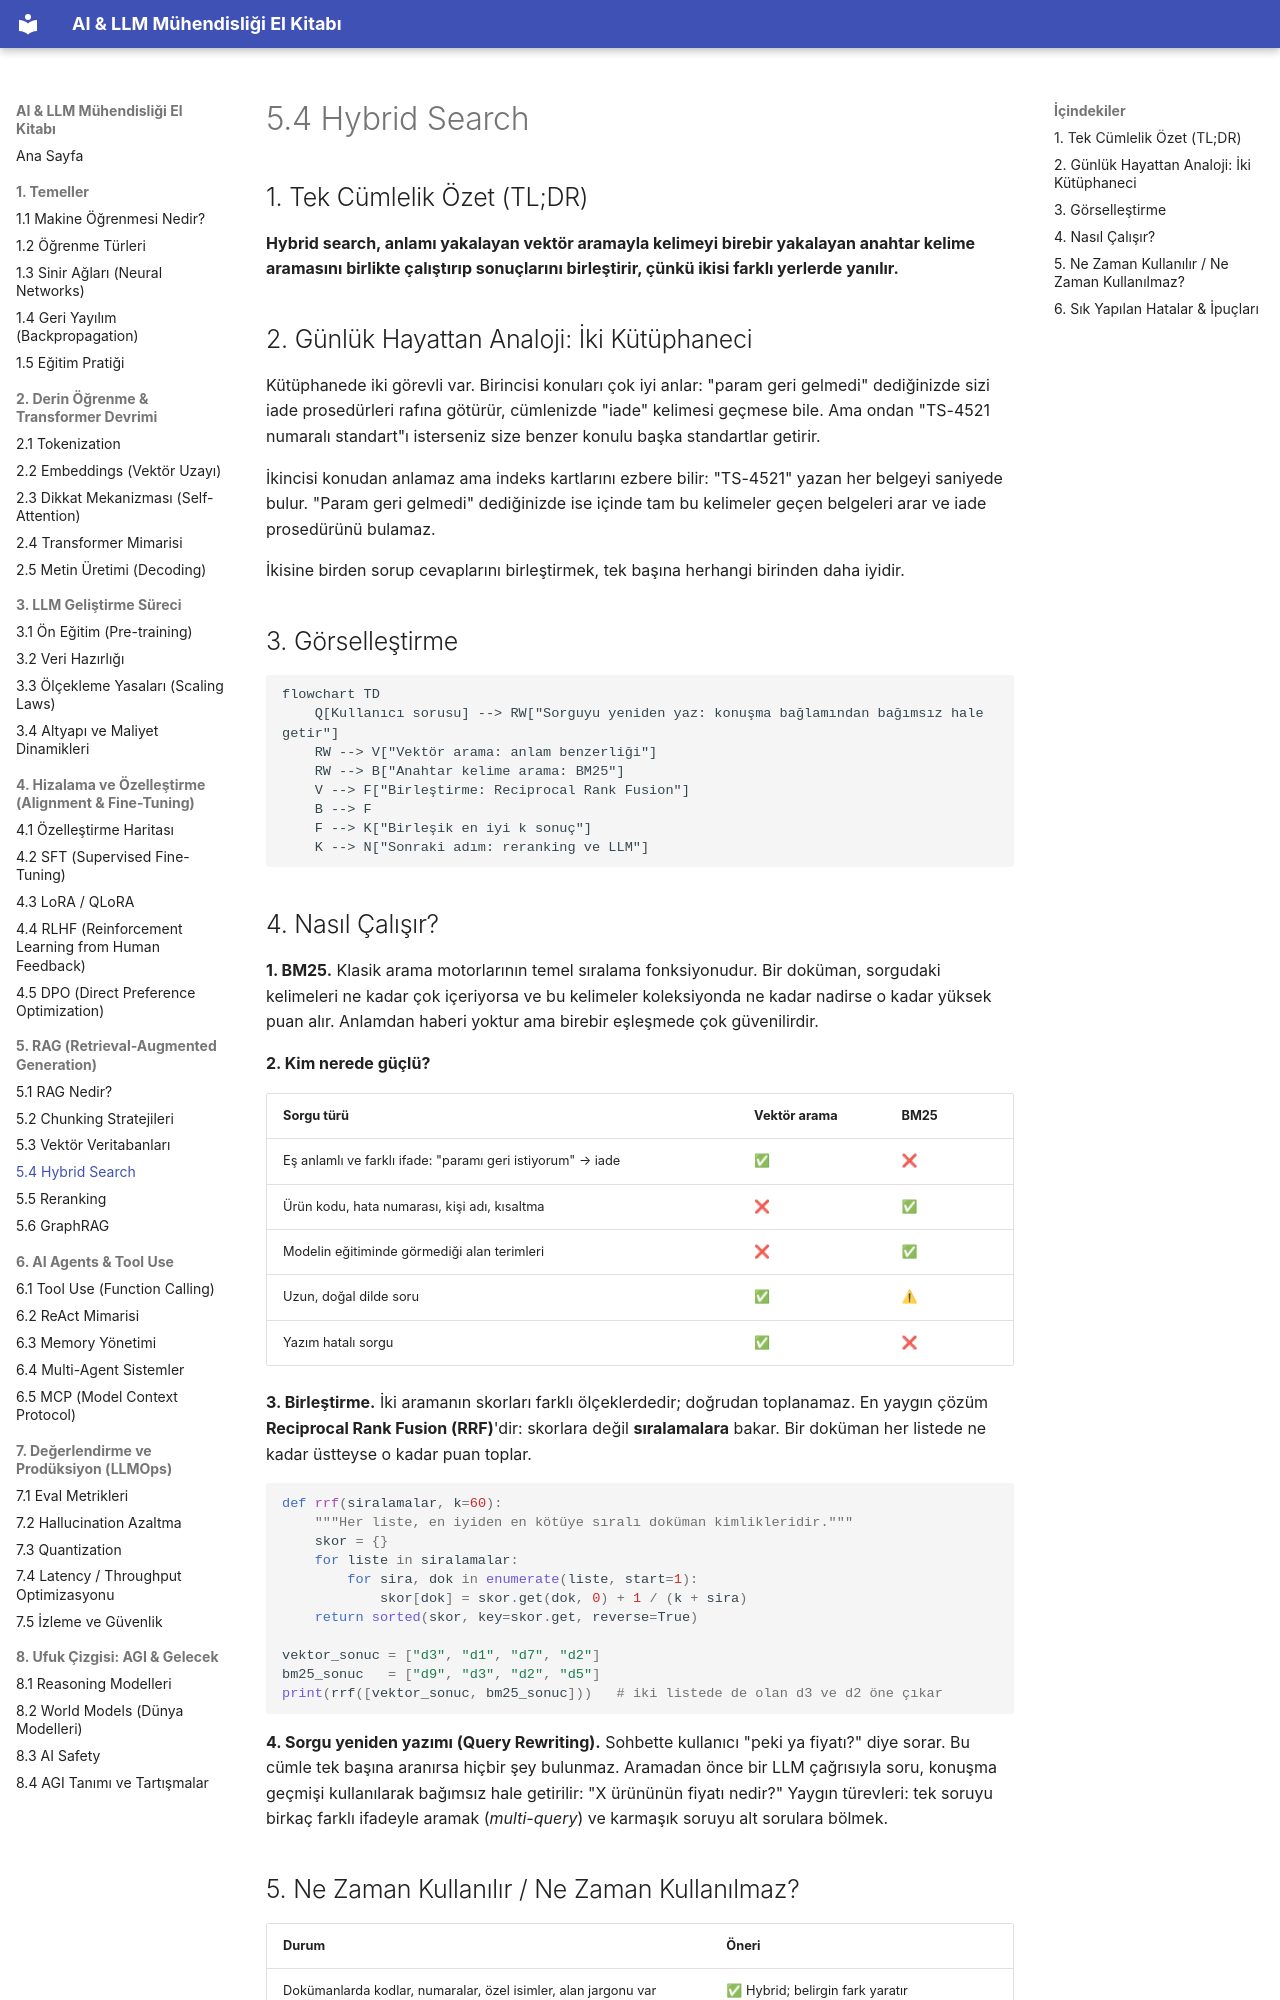

repository: celebibasar/ai-llm-turkish-handbook · page: 05-rag/04-hybrid-search/index.html · generator: mkdocs

# 5.4 Hybrid Search

## 1. Tek Cümlelik Özet (TL;DR)

**Hybrid search, anlamı yakalayan vektör aramayla kelimeyi birebir yakalayan anahtar kelime aramasını birlikte çalıştırıp sonuçlarını birleştirir, çünkü ikisi farklı yerlerde yanılır.**

## 2. Günlük Hayattan Analoji: İki Kütüphaneci

Kütüphanede iki görevli var. Birincisi konuları çok iyi anlar: "param geri gelmedi" dediğinizde sizi iade prosedürleri rafına götürür, cümlenizde "iade" kelimesi geçmese bile. Ama ondan "TS-4521 numaralı standart"ı isterseniz size benzer konulu başka standartlar getirir.

İkincisi konudan anlamaz ama indeks kartlarını ezbere bilir: "TS-4521" yazan her belgeyi saniyede bulur. "Param geri gelmedi" dediğinizde ise içinde tam bu kelimeler geçen belgeleri arar ve iade prosedürünü bulamaz.

İkisine birden sorup cevaplarını birleştirmek, tek başına herhangi birinden daha iyidir.

## 3. Görselleştirme

```mermaid
flowchart TD
    Q[Kullanıcı sorusu] --> RW["Sorguyu yeniden yaz: konuşma bağlamından bağımsız hale getir"]
    RW --> V["Vektör arama: anlam benzerliği"]
    RW --> B["Anahtar kelime arama: BM25"]
    V --> F["Birleştirme: Reciprocal Rank Fusion"]
    B --> F
    F --> K["Birleşik en iyi k sonuç"]
    K --> N["Sonraki adım: reranking ve LLM"]
```

## 4. Nasıl Çalışır?

**1. BM25.** Klasik arama motorlarının temel sıralama fonksiyonudur. Bir doküman, sorgudaki kelimeleri ne kadar çok içeriyorsa ve bu kelimeler koleksiyonda ne kadar nadirse o kadar yüksek puan alır. Anlamdan haberi yoktur ama birebir eşleşmede çok güvenilirdir.

**2. Kim nerede güçlü?**

| Sorgu türü | Vektör arama | BM25 |
|---|---|---|
| Eş anlamlı ve farklı ifade: "paramı geri istiyorum" → iade | ✅ | ❌ |
| Ürün kodu, hata numarası, kişi adı, kısaltma | ❌ | ✅ |
| Modelin eğitiminde görmediği alan terimleri | ❌ | ✅ |
| Uzun, doğal dilde soru | ✅ | ⚠ |
| Yazım hatalı sorgu | ✅ | ❌ |

**3. Birleştirme.** İki aramanın skorları farklı ölçeklerdedir; doğrudan toplanamaz. En yaygın çözüm **Reciprocal Rank Fusion (RRF)**'dir: skorlara değil **sıralamalara** bakar. Bir doküman her listede ne kadar üstteyse o kadar puan toplar.

```python
def rrf(siralamalar, k=60):
    """Her liste, en iyiden en kötüye sıralı doküman kimlikleridir."""
    skor = {}
    for liste in siralamalar:
        for sira, dok in enumerate(liste, start=1):
            skor[dok] = skor.get(dok, 0) + 1 / (k + sira)
    return sorted(skor, key=skor.get, reverse=True)

vektor_sonuc = ["d3", "d1", "d7", "d2"]
bm25_sonuc   = ["d9", "d3", "d2", "d5"]
print(rrf([vektor_sonuc, bm25_sonuc]))   # iki listede de olan d3 ve d2 öne çıkar
```

**4. Sorgu yeniden yazımı (Query Rewriting).** Sohbette kullanıcı "peki ya fiyatı?" diye sorar. Bu cümle tek başına aranırsa hiçbir şey bulunmaz. Aramadan önce bir LLM çağrısıyla soru, konuşma geçmişi kullanılarak bağımsız hale getirilir: "X ürününün fiyatı nedir?" Yaygın türevleri: tek soruyu birkaç farklı ifadeyle aramak (*multi-query*) ve karmaşık soruyu alt sorulara bölmek.
